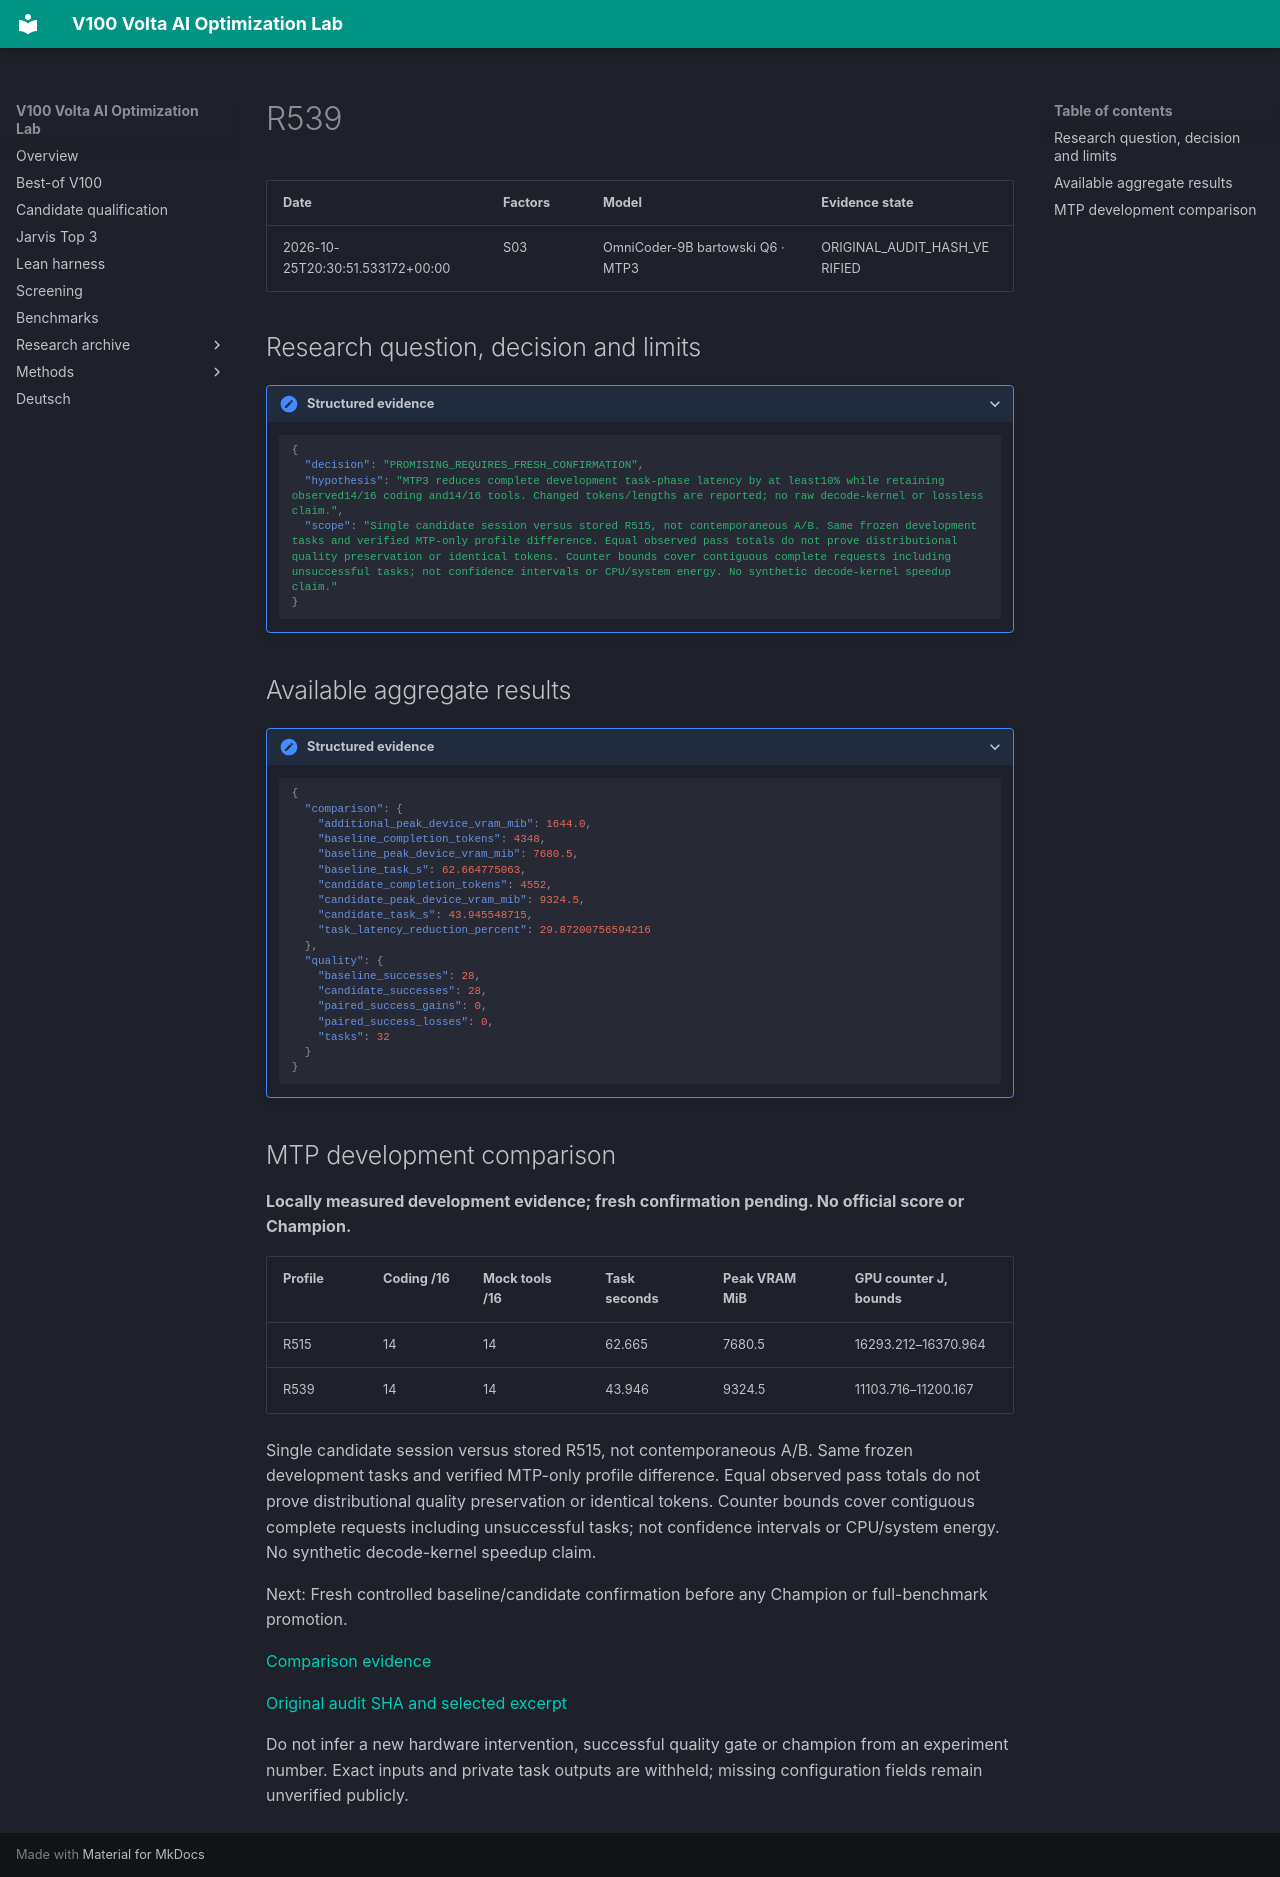

repository: Maxxxel/v100-volta-ai-optimization-lab · page: experiments/R539/index.html · generator: mkdocs

# R539

| Date | Factors | Model | Evidence state |
|---|---|---|---|
| 2026-10-25T20:30:51.533172+00:00 | S03 | OmniCoder-9B bartowski Q6 · MTP3 | ORIGINAL_AUDIT_HASH_VERIFIED |


## Research question, decision and limits

<details class="lab-evidence"><summary>Structured evidence</summary>

```json
{
  "decision": "PROMISING_REQUIRES_FRESH_CONFIRMATION",
  "hypothesis": "MTP3 reduces complete development task-phase latency by at least10% while retaining observed14/16 coding and14/16 tools. Changed tokens/lengths are reported; no raw decode-kernel or lossless claim.",
  "scope": "Single candidate session versus stored R515, not contemporaneous A/B. Same frozen development tasks and verified MTP-only profile difference. Equal observed pass totals do not prove distributional quality preservation or identical tokens. Counter bounds cover contiguous complete requests including unsuccessful tasks; not confidence intervals or CPU/system energy. No synthetic decode-kernel speedup claim."
}
```

</details>

## Available aggregate results

<details class="lab-evidence"><summary>Structured evidence</summary>

```json
{
  "comparison": {
    "additional_peak_device_vram_mib": 1644.0,
    "baseline_completion_tokens": 4348,
    "baseline_peak_device_vram_mib": 7680.5,
    "baseline_task_s": 62.664775063,
    "candidate_completion_tokens": 4552,
    "candidate_peak_device_vram_mib": 9324.5,
    "candidate_task_s": 43.945548715,
    "task_latency_reduction_percent": 29.87200756594216
  },
  "quality": {
    "baseline_successes": 28,
    "candidate_successes": 28,
    "paired_success_gains": 0,
    "paired_success_losses": 0,
    "tasks": 32
  }
}
```

</details>

## MTP development comparison

**Locally measured development evidence; fresh confirmation pending. No official score or Champion.**

| Profile | Coding /16 | Mock tools /16 | Task seconds | Peak VRAM MiB | GPU counter J, bounds |
|---|---|---|---|---|---|
| R515 | 14 | 14 | 62.665 | 7680.5 | 16293.212–16370.964 |
| R539 | 14 | 14 | 43.946 | 9324.5 | 11103.716–11200.167 |


Single candidate session versus stored R515, not contemporaneous A/B. Same frozen development tasks and verified MTP-only profile difference. Equal observed pass totals do not prove distributional quality preservation or identical tokens. Counter bounds cover contiguous complete requests including unsuccessful tasks; not confidence intervals or CPU/system energy. No synthetic decode-kernel speedup claim.

Next: Fresh controlled baseline/candidate confirmation before any Champion or full-benchmark promotion.

[Comparison evidence](../audits/audit-26173d1ac7fafe78bf96.md)

[Original audit SHA and selected excerpt](../audits/audit-bb4019fee1fca1d7156b.md)

Do not infer a new hardware intervention, successful quality gate or champion from an experiment number. Exact inputs and private task outputs are withheld; missing configuration fields remain unverified publicly.
